Run: headless pygame with SDL's dummy video driver; simulated clock (each Clock.tick advances the game by its frame time, no real sleeping); random seed 0; keys injected as events and as key.get_pressed() state; no mouse input.
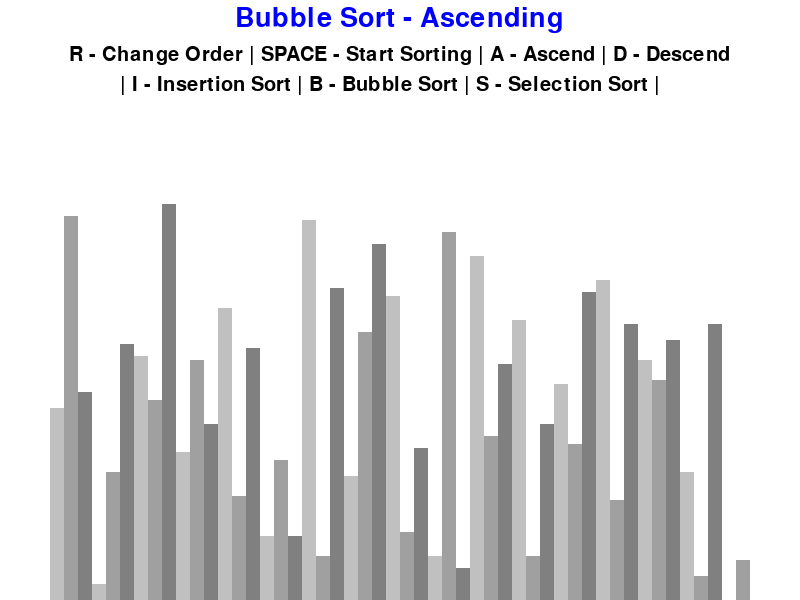
Frame 1 of 4 · flips 1–60 · no input
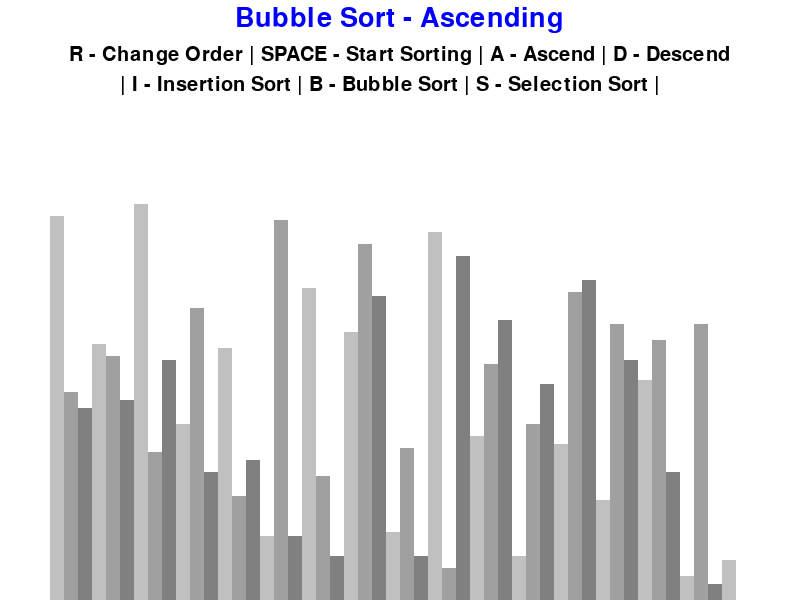
Frame 2 of 4 · flips 61–180 · tapped SPACE, RETURN · held RIGHT (→), D
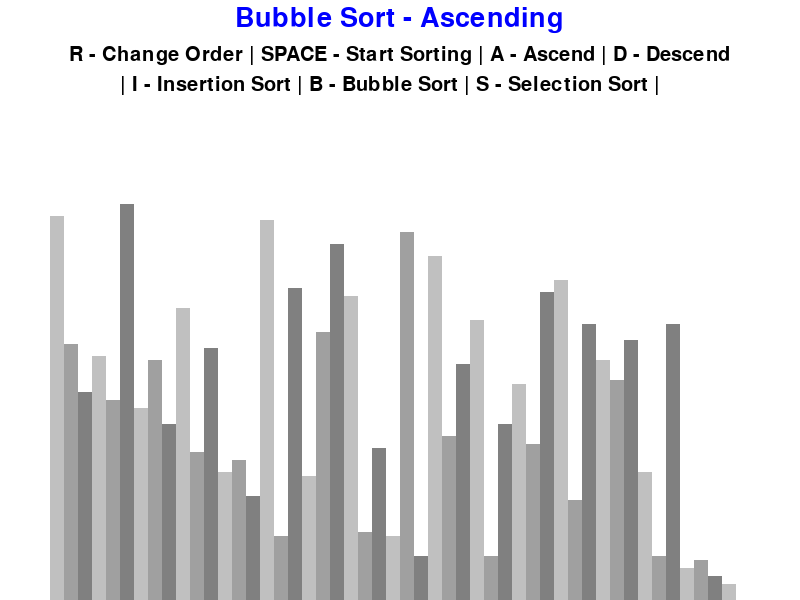
Frame 3 of 4 · flips 181–300 · held DOWN (↓), S
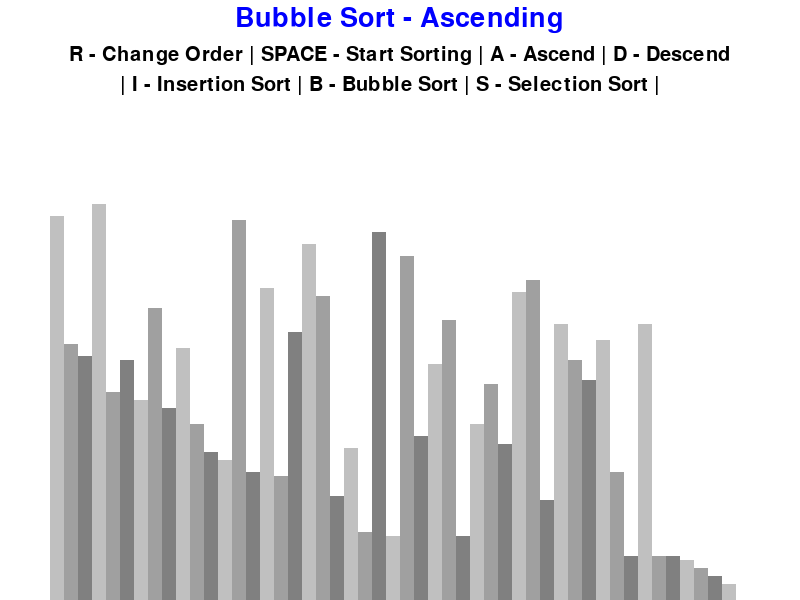
Frame 4 of 4 · flips 301–420 · held LEFT (←), A, UP (↑), W

The pygame program that drew these frames:

import pygame
import random
import math
pygame.init()

class DrawEverything:
    BLACK = 0,0,0
    WHITE = 255,255,255
    RED = 255, 0, 0
    GREEN = 0, 255, 0
    PADDING = 100
    BLUE = 0, 0, 255
    PADDING2 = 150
    GREYS = [
        (128, 128, 128),
        (160, 160, 160),
        (192, 192, 192),
    ]

    FONT = pygame.font.SysFont('georiga', 30)
    LARGEFONT = pygame.font.SysFont('georiga', 40)
    
    def __init__(self, width, height, lst):
        self.width = width
        self.height = height

        self.window = pygame.display.set_mode((width, height))
        pygame.display.set_caption("SORTING ALGORITHM")
        self.set_list(lst)

    def set_list(self, lst):
        self.lst = lst
        self.max_value = max(lst)
        self.min_value = min(lst)

        self.blockWidth = round((self.width - self.PADDING) / len(lst))
        self.blockHeight = (self.height - self.PADDING2) // (self.max_value - self.min_value)
        self.start_point = self.PADDING // 2

def draw(draw_everything, algoName, ascend):
    draw_everything.window.fill(draw_everything.WHITE)

    title = draw_everything.LARGEFONT.render(f"{algoName} - {'Ascending' if ascend else 'Descending'}", 1, draw_everything.BLUE)
    draw_everything.window.blit(title, (draw_everything.width/2 - title.get_width()/2, 5))
    
    directions = draw_everything.FONT.render("R - Change Order | SPACE - Start Sorting | A - Ascend | D - Descend", 1, draw_everything.BLACK)
    draw_everything.window.blit(directions, (draw_everything.width/2 - directions.get_width()/2, 45))

    sort = draw_everything.FONT.render("| I - Insertion Sort | B - Bubble Sort | S - Selection Sort |", 1, draw_everything.BLACK)
    draw_everything.window.blit(sort, (draw_everything.width/1.15 - directions.get_width()/1.15, 75))

    draw_list(draw_everything)
    pygame.display.update

def draw_list(draw_everything, color_position={}, clear_bg=False):
    lst = draw_everything.lst

    if clear_bg:
        clear_rect = (draw_everything.PADDING//2, draw_everything.PADDING2, draw_everything.width - draw_everything.PADDING, draw_everything.height - draw_everything.PADDING2)
        pygame.draw.rect(draw_everything.window, draw_everything.WHITE, clear_rect)
    
    for x, val in enumerate(lst):
        x = draw_everything.start_point + x *  draw_everything.blockWidth
        y = draw_everything.height - (val - draw_everything.min_value) * draw_everything.blockHeight

        color = draw_everything.GREYS[x % 3]

        if x in color_position:
            color = color_position[x]

        pygame.draw.rect(draw_everything.window, color, (x, y, draw_everything.blockWidth, draw_everything.height))
    
    if clear_bg:
        pygame.display.update()

def generateList(x, min_value, max_value):
    lst = []

    for _ in range(x):
        value = random.randint(min_value, max_value)
        lst.append(value)

    return lst

def bubbleSort(draw_everything, ascend=True):
    lst = draw_everything.lst

    for i in range(len(lst)-1):
        for j in range(len(lst)-1-i):
            num1 = lst[j]
            num2 = lst[j+1]

            if (num1 > num2 and ascend) or (num1 < num2 and not ascend):
                lst[j], lst[j+1] = lst[j+1], lst[j]
                draw_list(draw_everything, {j: draw_everything.GREEN, j + 1: draw_everything.RED}, True)
                yield True
    return lst

def insertionSort(draw_everything, ascend=True):
    lst = draw_everything.lst

    for i in range(1, len(lst)):
        key = lst[i]

        while True:
            ascending_sort = i > 0 and lst[i-1] > key and ascend
            descending_sort = i > 0 and lst[i-1] < key and not ascend

            if not ascending_sort and not descending_sort:
                break
                
            lst[i] = lst[i-1]
            i = i - 1
            lst[i] = key
            draw_list(draw_everything, {i - 1: draw_everything.BLUE, i: draw_everything.RED}, True)
            yield True

    return lst

def selectionSort(draw_everything, ascend=True):
    lst = draw_everything.lst
    
    for i in range(len(lst)):
          
        min_idx = i
        for j in range(i+1, len(lst)):
            if (lst[min_idx] > lst[j] and ascend) or (lst[min_idx] < lst[j] and not ascend):
                min_idx = j
                
        lst[i], lst[min_idx] = lst[min_idx], lst[i]
        draw_list(draw_everything, {i: draw_everything.BLUE, min_idx: draw_everything.RED}, True)
        yield True

    return lst


def main():
    run = True
    sort = False
    ascend = True
    clock = pygame.time.Clock()

    x = 50
    min_value = 0
    max_value = 100

    lst = generateList(x, min_value, max_value)
    draw_everything = DrawEverything(800, 600, lst)

    sorting_algo = bubbleSort
    sortingAlgoName = "Bubble Sort"
    sortingAlgoGen = None

    while run:
        clock.tick(120)
        
        if sort:
            try:
                next(sortingAlgoGen)
            except StopIteration:
                sort = False
        else:
            draw(draw_everything, sortingAlgoName, ascend)

        pygame.display.update()

        for event in pygame.event.get():
            if event.type == pygame.QUIT:
                run = False
            if event.type != pygame.KEYDOWN:
                continue
            if event.key == pygame.K_r:
                lst = generateList(x, min_value, max_value)
                draw_everything.set_list(lst)
                sort = False
            elif event.key == pygame.K_SPACE and sort == False:
                sort = True
                sortingAlgoGen = sorting_algo(draw_everything, ascend)
            elif event.key == pygame.K_a and sort == False:
                ascend = True
            elif event.key == pygame.K_d and sort == False:
                ascend = False
            elif event.key == pygame.K_i and sort == False:
                sorting_algo = insertionSort
                sortingAlgoName = " Insertion Sort "
            elif event.key == pygame.K_b and sort == False:
                sorting_algo = bubbleSort
                sortingAlgoName = " Bubble Sort "
            elif event.key == pygame.K_s and sort == False:
                sorting_algo = selectionSort
                sortingAlgoName = " Selection Sort "
                
    
    pygame.quit()

if __name__ == "__main__":
    main()
